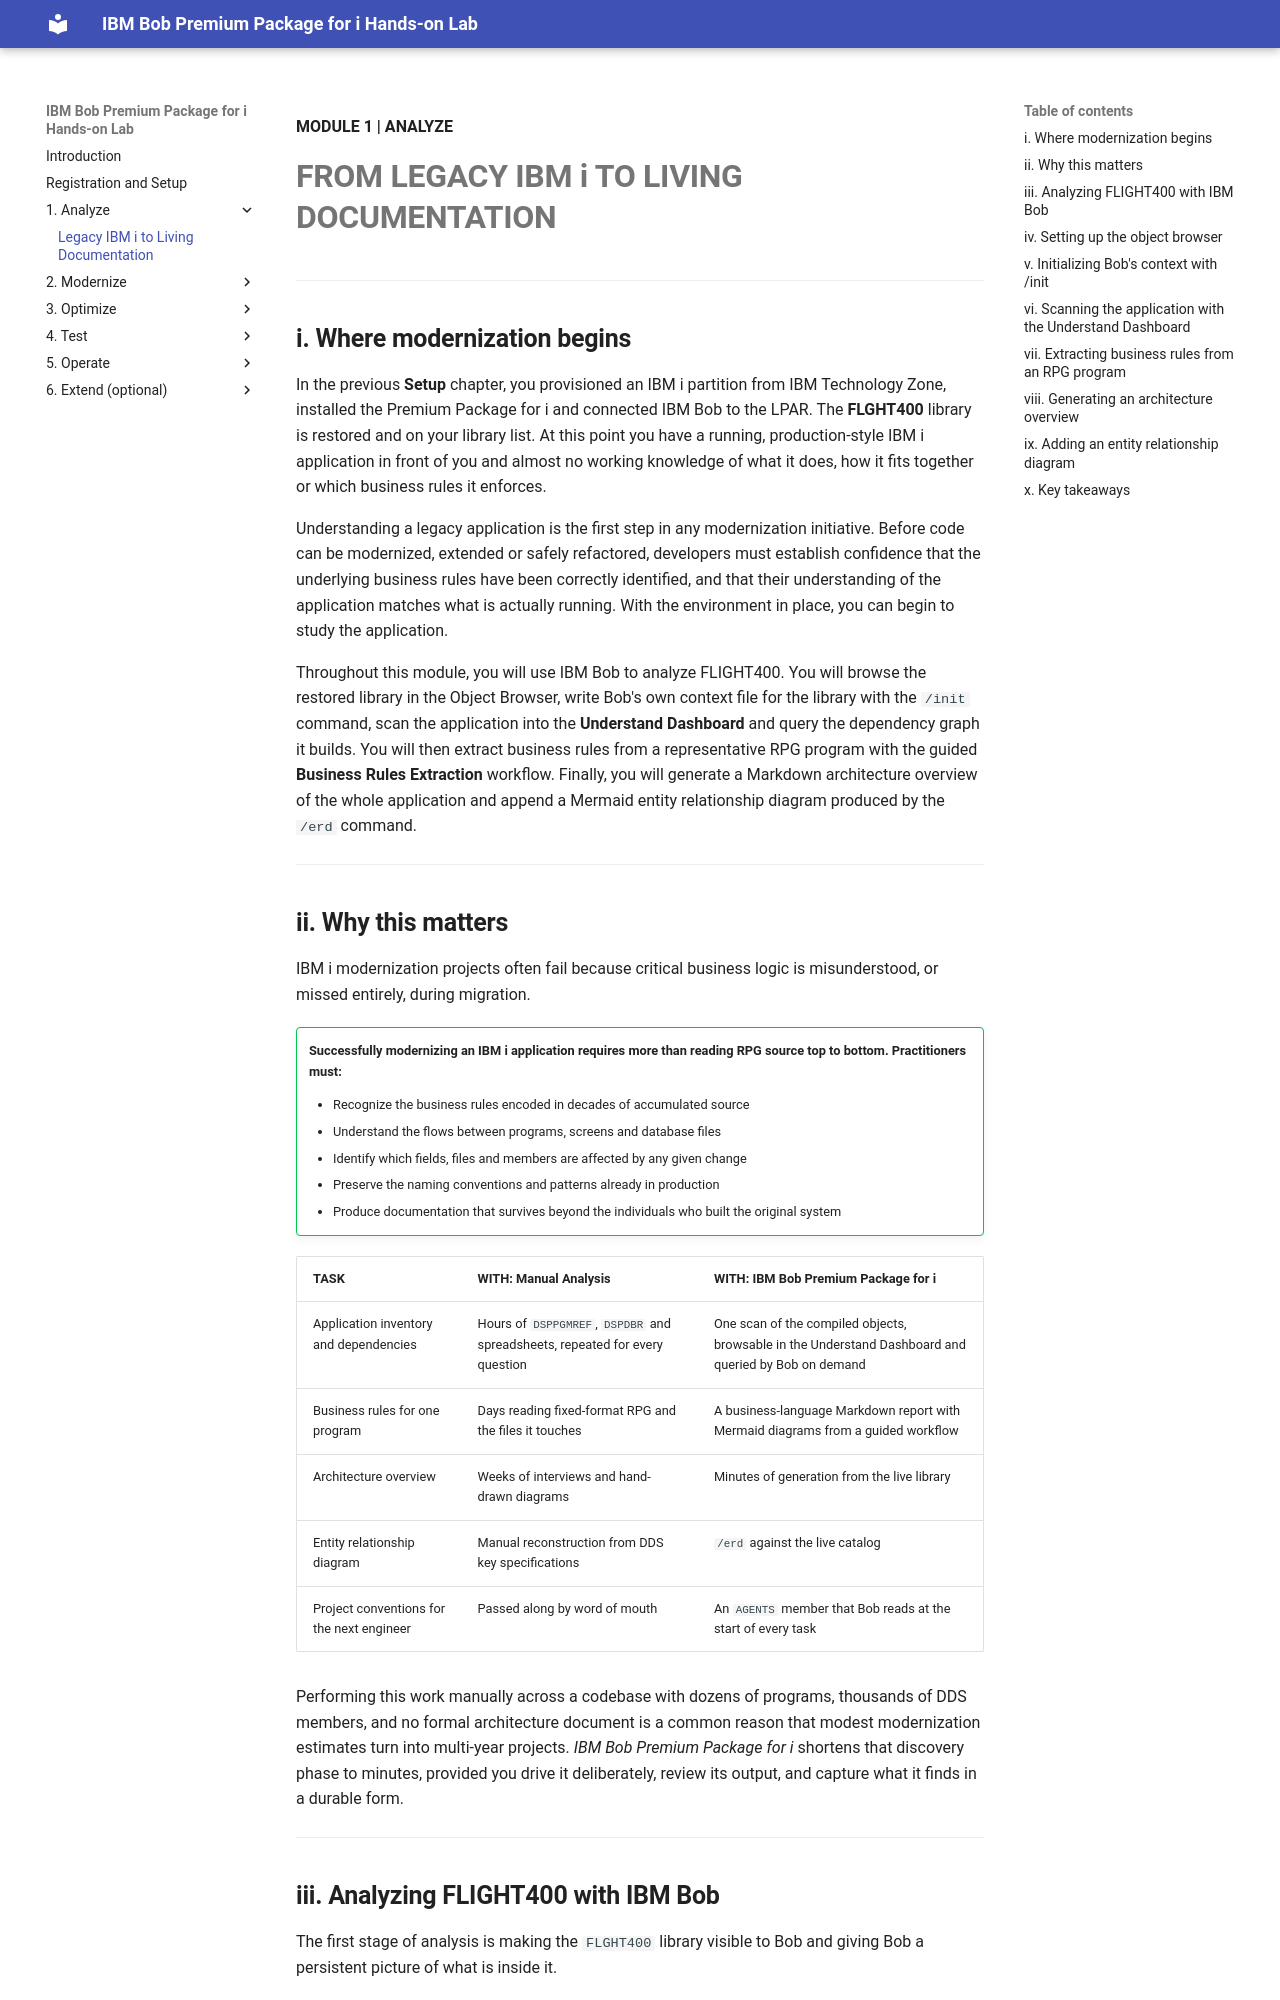

repository: bienko/bob-ppi · page: 1-1/index.html · generator: mkdocs

**MODULE 1 | ANALYZE**
# **FROM LEGACY IBM i TO LIVING DOCUMENTATION**

---

## **i. Where modernization begins**

In the previous **Setup** chapter, you provisioned an IBM i partition from IBM Technology Zone, installed the Premium Package for i and connected IBM Bob to the LPAR. The **FLGHT400** library is restored and on your library list. At this point you have a running, production-style IBM i application in front of you and almost no working knowledge of what it does, how it fits together or which business rules it enforces.

Understanding a legacy application is the first step in any modernization initiative. Before code can be modernized, extended or safely refactored, developers must establish confidence that the underlying business rules have been correctly identified, and that their understanding of the application matches what is actually running. With the environment in place, you can begin to study the application.

Throughout this module, you will use IBM Bob to analyze FLIGHT400. You will browse the restored library in the Object Browser, write Bob's own context file for the library with the `/init` command, scan the application into the **Understand Dashboard** and query the dependency graph it builds. You will then extract business rules from a representative RPG program with the guided **Business Rules Extraction** workflow. Finally, you will generate a Markdown architecture overview of the whole application and append a Mermaid entity relationship diagram produced by the `/erd` command.

---

## **ii. Why this matters**

IBM i modernization projects often fail because critical business logic is misunderstood, or missed entirely, during migration.

!!! success ""
    **Successfully modernizing an IBM i application requires more than reading RPG source top to bottom. Practitioners must:**

    - Recognize the business rules encoded in decades of accumulated source
    - Understand the flows between programs, screens and database files
    - Identify which fields, files and members are affected by any given change
    - Preserve the naming conventions and patterns already in production
    - Produce documentation that survives beyond the individuals who built the original system

| TASK | WITH: Manual Analysis | WITH: IBM Bob Premium Package for i |
| --- | --- | --- |
| Application inventory and dependencies | Hours of `DSPPGMREF`, `DSPDBR` and spreadsheets, repeated for every question | One scan of the compiled objects, browsable in the Understand Dashboard and queried by Bob on demand |
| Business rules for one program | Days reading fixed-format RPG and the files it touches | A business-language Markdown report with Mermaid diagrams from a guided workflow |
| Architecture overview | Weeks of interviews and hand-drawn diagrams | Minutes of generation from the live library |
| Entity relationship diagram | Manual reconstruction from DDS key specifications | `/erd` against the live catalog |
| Project conventions for the next engineer | Passed along by word of mouth | An `AGENTS` member that Bob reads at the start of every task |

Performing this work manually across a codebase with dozens of programs, thousands of DDS members, and no formal architecture document is a common reason that modest modernization estimates turn into multi-year projects. *IBM Bob Premium Package for i* shortens that discovery phase to minutes, provided you drive it deliberately, review its output, and capture what it finds in a durable form.

---
